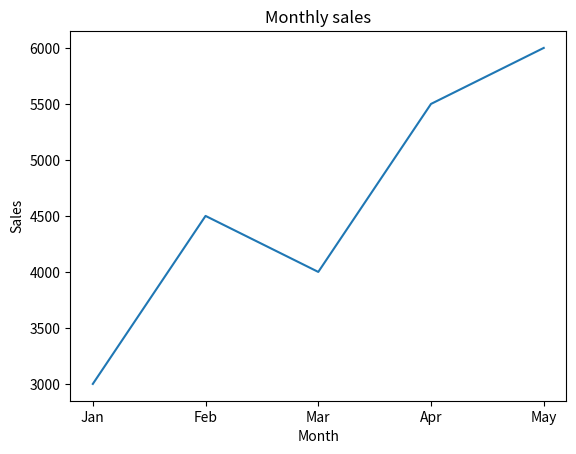

Recreate this plot in Python.
import matplotlib.pyplot as plt

months = ['Jan', 'Feb', 'Mar', 'Apr', 'May']
sales = [3000, 4500, 4000, 5500, 6000]

plt.plot(months,sales)
plt.title('Monthly sales')
plt.xlabel('Month')
plt.ylabel('Sales')
plt.show()
